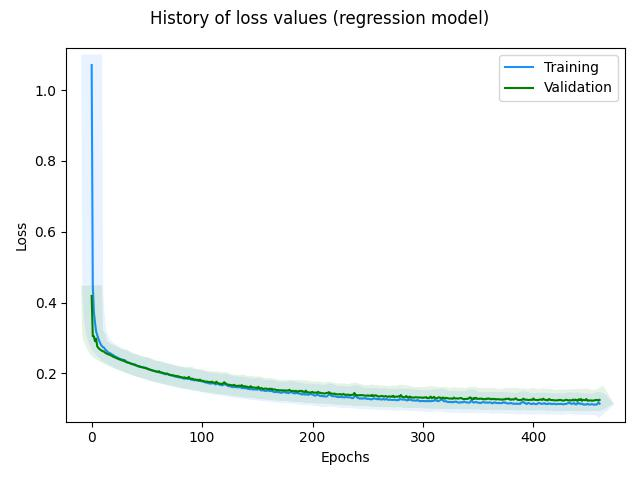

Values plotted in this chart, from the file beside it:
, loss, rmse, mse, mae, val_loss, val_rmse, val_mse, val_mae, _timestamp, _runtime
0, 1.071, 1.199, 1.438, 0.8759, 0.4188, 0.2605, 0.06785, 0.23, 1724398571, 38
1, 0.4478, 0.3286, 0.108, 0.2631, 0.3052, 0.175, 0.03064, 0.1259, 1724398571, 38
2, 0.374, 0.2505, 0.06273, 0.1982, 0.3049, 0.2114, 0.04468, 0.1338, 1724398571, 38
3, 0.3435, 0.2296, 0.05269, 0.1754, 0.2908, 0.1692, 0.02863, 0.1265, 1724398572, 39
4, 0.3189, 0.2127, 0.04525, 0.157, 0.2982, 0.1703, 0.02901, 0.1394, 1724398572, 39
5, 0.3083, 0.2022, 0.04087, 0.1513, 0.277, 0.1717, 0.02947, 0.1225, 1724398572, 39
6, 0.2993, 0.1998, 0.03992, 0.1463, 0.2721, 0.182, 0.03314, 0.1212, 1724398572, 39
7, 0.2902, 0.1946, 0.03787, 0.1405, 0.2695, 0.1759, 0.03094, 0.1216, 1724398572, 39
8, 0.2831, 0.1887, 0.03559, 0.1363, 0.2665, 0.1779, 0.03166, 0.1211, 1724398572, 39
9, 0.278, 0.1884, 0.03549, 0.1335, 0.2647, 0.1751, 0.03067, 0.1216, 1724398572, 39
10, 0.275, 0.1874, 0.03513, 0.1327, 0.2625, 0.1863, 0.0347, 0.1213, 1724398572, 39
11, 0.2731, 0.187, 0.03497, 0.1327, 0.2622, 0.193, 0.03727, 0.1228, 1724398572, 39
12, 0.2689, 0.1859, 0.03458, 0.1303, 0.2591, 0.1772, 0.03142, 0.1215, 1724398572, 39
13, 0.2657, 0.1859, 0.03455, 0.1288, 0.2573, 0.1781, 0.0317, 0.1214, 1724398572, 39
14, 0.2622, 0.1833, 0.03361, 0.127, 0.2554, 0.1811, 0.03279, 0.1211, 1724398573, 40
15, 0.2591, 0.1827, 0.03336, 0.1254, 0.254, 0.1782, 0.03175, 0.1213, 1724398573, 40
16, 0.258, 0.1823, 0.03324, 0.1259, 0.2533, 0.19, 0.03608, 0.1221, 1724398573, 40
17, 0.2567, 0.1834, 0.03365, 0.1261, 0.2512, 0.1769, 0.03129, 0.1215, 1724398573, 40
18, 0.2538, 0.1849, 0.03418, 0.1247, 0.2504, 0.1744, 0.03042, 0.1221, 1724398573, 40
19, 0.2528, 0.1794, 0.03218, 0.1251, 0.2481, 0.1824, 0.03328, 0.1211, 1724398573, 40
20, 0.2504, 0.1796, 0.03226, 0.1241, 0.2467, 0.1839, 0.03381, 0.1211, 1724398573, 40
21, 0.2481, 0.1805, 0.03258, 0.1231, 0.2452, 0.1825, 0.03329, 0.121, 1724398573, 40
22, 0.247, 0.1817, 0.033, 0.1233, 0.2438, 0.1781, 0.03173, 0.1209, 1724398573, 40
23, 0.245, 0.1806, 0.03262, 0.1226, 0.2423, 0.1808, 0.0327, 0.1207, 1724398573, 40
24, 0.2438, 0.1801, 0.03243, 0.1227, 0.2412, 0.1763, 0.03109, 0.1208, 1724398573, 40
25, 0.2422, 0.1793, 0.03214, 0.1223, 0.2397, 0.1809, 0.03273, 0.1205, 1724398573, 40
26, 0.2406, 0.1792, 0.03212, 0.122, 0.2387, 0.1747, 0.03051, 0.1208, 1724398574, 41
27, 0.2402, 0.1789, 0.03202, 0.1228, 0.2373, 0.1753, 0.03072, 0.1206, 1724398574, 41
28, 0.2381, 0.1783, 0.03178, 0.1218, 0.236, 0.1784, 0.03182, 0.1204, 1724398574, 41
29, 0.2375, 0.1759, 0.03094, 0.1223, 0.2376, 0.1939, 0.03759, 0.1231, 1724398574, 41
30, 0.2372, 0.1795, 0.03223, 0.1231, 0.2338, 0.1792, 0.03211, 0.1204, 1724398574, 41
31, 0.2345, 0.1781, 0.03174, 0.1215, 0.2325, 0.1786, 0.0319, 0.1201, 1724398574, 41
32, 0.2327, 0.1782, 0.03177, 0.1208, 0.2313, 0.177, 0.03131, 0.12, 1724398574, 41
33, 0.2312, 0.1782, 0.03177, 0.1203, 0.2302, 0.1758, 0.03089, 0.1199, 1724398574, 41
34, 0.2301, 0.1772, 0.03141, 0.1203, 0.2296, 0.1727, 0.02982, 0.1204, 1724398574, 41
35, 0.2292, 0.1768, 0.03128, 0.1204, 0.228, 0.18, 0.03241, 0.1198, 1724398574, 41
36, 0.2273, 0.1758, 0.0309, 0.1195, 0.2269, 0.1773, 0.03143, 0.1197, 1724398574, 41
37, 0.2266, 0.177, 0.03132, 0.1198, 0.2258, 0.1767, 0.03122, 0.1197, 1724398574, 41
38, 0.2257, 0.1772, 0.03139, 0.1199, 0.2256, 0.171, 0.02923, 0.1205, 1724398575, 42
39, 0.2256, 0.1763, 0.03109, 0.1208, 0.2239, 0.1744, 0.0304, 0.1197, 1724398575, 42
40, 0.2237, 0.1756, 0.03083, 0.1199, 0.2228, 0.1807, 0.03266, 0.1196, 1724398575, 42
41, 0.2219, 0.174, 0.03028, 0.119, 0.222, 0.1812, 0.03283, 0.1197, 1724398575, 42
42, 0.2205, 0.1754, 0.03078, 0.1186, 0.2207, 0.1805, 0.03259, 0.1194, 1724398575, 42
43, 0.221, 0.1756, 0.03085, 0.12, 0.2192, 0.1784, 0.03183, 0.1189, 1724398575, 42
44, 0.219, 0.1735, 0.03012, 0.119, 0.2186, 0.1795, 0.03223, 0.1191, 1724398575, 42
45, 0.2184, 0.1746, 0.03047, 0.1193, 0.2178, 0.1787, 0.03192, 0.1192, 1724398575, 42
46, 0.2175, 0.1753, 0.03072, 0.1192, 0.2169, 0.1799, 0.03238, 0.1191, 1724398575, 42
47, 0.2168, 0.1758, 0.03091, 0.1194, 0.2167, 0.1851, 0.03426, 0.1198, 1724398575, 42
48, 0.2166, 0.1752, 0.03071, 0.12, 0.2152, 0.1801, 0.03242, 0.1191, 1724398575, 42
49, 0.2146, 0.1742, 0.03035, 0.1188, 0.2157, 0.1871, 0.035, 0.1204, 1724398576, 43
50, 0.215, 0.1762, 0.03105, 0.12, 0.2133, 0.1777, 0.03158, 0.1188, 1724398576, 43
51, 0.2128, 0.173, 0.02993, 0.1187, 0.2125, 0.1801, 0.03244, 0.1189, 1724398576, 43
52, 0.2113, 0.1738, 0.03021, 0.1181, 0.2114, 0.1731, 0.02996, 0.1186, 1724398576, 43
53, 0.2099, 0.1736, 0.03013, 0.1175, 0.2105, 0.1722, 0.02965, 0.1186, 1724398576, 43
54, 0.2099, 0.1741, 0.03031, 0.1183, 0.2095, 0.171, 0.02924, 0.1184, 1724398576, 43
55, 0.2074, 0.1721, 0.02961, 0.1167, 0.2085, 0.1743, 0.0304, 0.1182, 1724398576, 43
56, 0.2071, 0.172, 0.02958, 0.1171, 0.2078, 0.1803, 0.03252, 0.1184, 1724398576, 43
57, 0.2068, 0.1728, 0.02985, 0.1177, 0.2068, 0.178, 0.03167, 0.1181, 1724398576, 43
58, 0.205, 0.1718, 0.02951, 0.1167, 0.206, 0.179, 0.03205, 0.1182, 1724398576, 43
59, 0.2049, 0.1737, 0.03017, 0.1173, 0.2052, 0.1782, 0.03177, 0.1181, 1724398576, 43
... 401 more rows
